The GitHub repository Aradhya-swami-S-S/OvaCare contains a labelled image folder "ultrasound" with 2 categories: normal, pcos. Examples follow, each with its label.

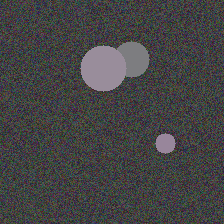
Label: normal

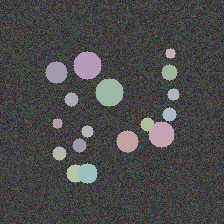
Label: pcos

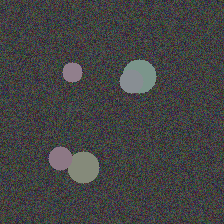
Label: normal

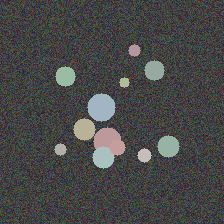
Label: pcos

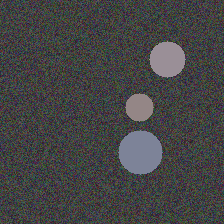
Label: normal

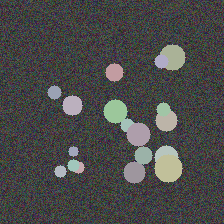
Label: pcos
